Run: headless pygame with SDL's dummy video driver; simulated clock (each Clock.tick advances the game by its frame time, no real sleeping); random seed 0; keys injected as events and as key.get_pressed() state; no mouse input.
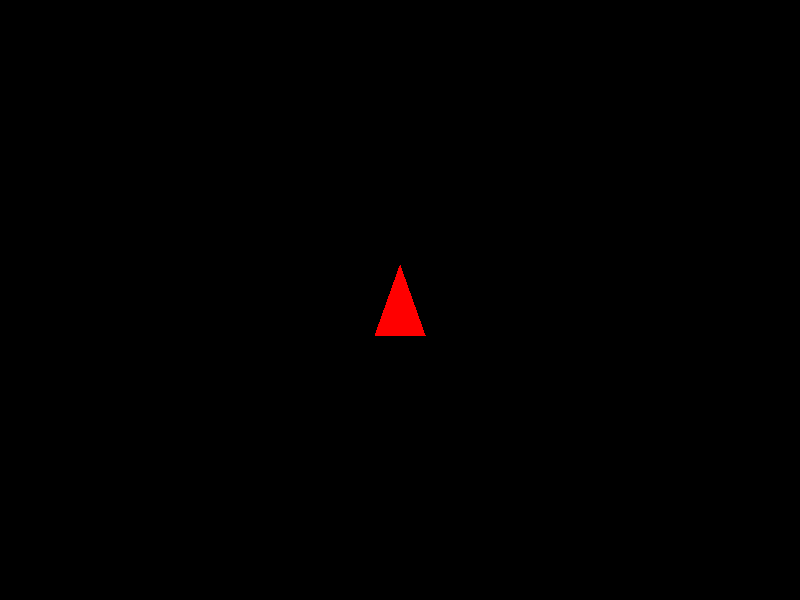
Frame 1 of 4 · flips 1–60 · no input
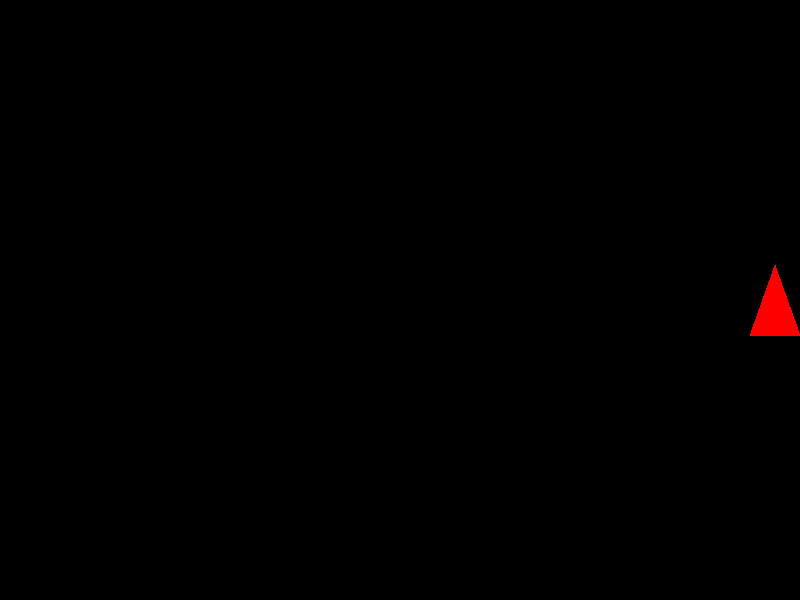
Frame 2 of 4 · flips 61–180 · tapped SPACE, RETURN · held RIGHT (→), D
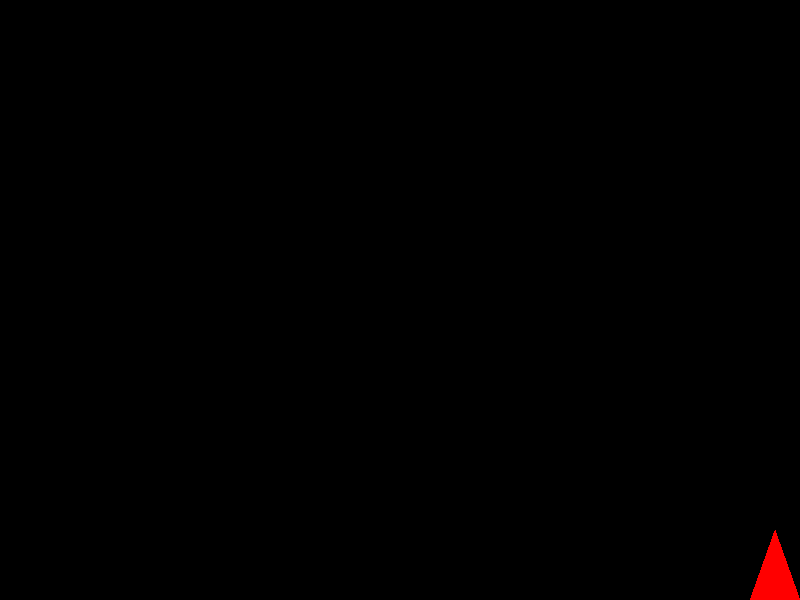
Frame 3 of 4 · flips 181–300 · held DOWN (↓), S
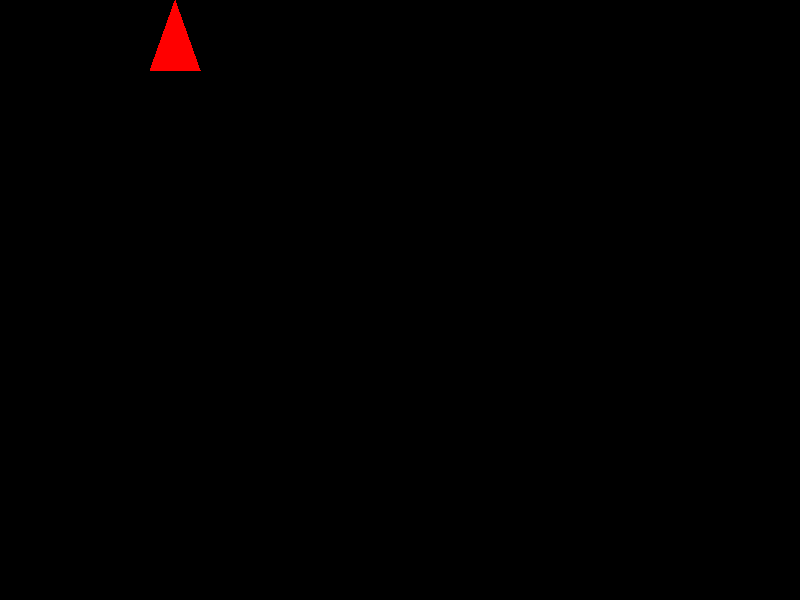
Frame 4 of 4 · flips 301–420 · held LEFT (←), A, UP (↑), W

The pygame program that drew these frames:


# 12-4 Rocket: Move a rocket using the four arrow keys.
import pygame

pygame.init()

screen = pygame.display.set_mode((800, 600))
pygame.display.set_caption("Rocket")

rocket = pygame.Rect(375, 265, 50, 70)
clock = pygame.time.Clock()

running = True

while running:
    for event in pygame.event.get():
        if event.type == pygame.QUIT:
            running = False

    keys = pygame.key.get_pressed()

    if keys[pygame.K_RIGHT]:
        rocket.x += 5
    if keys[pygame.K_LEFT]:
        rocket.x -= 5
    if keys[pygame.K_UP]:
        rocket.y -= 5
    if keys[pygame.K_DOWN]:
        rocket.y += 5

    # Keep the rocket inside the screen.
    rocket.clamp_ip(screen.get_rect())

    screen.fill((0, 0, 0))

    # Draw the rocket.
    pygame.draw.polygon(screen, (255, 0, 0), [
        (rocket.centerx, rocket.top),
        (rocket.left, rocket.bottom),
        (rocket.right, rocket.bottom)
    ])

    pygame.display.flip()
    clock.tick(60)

pygame.quit()
